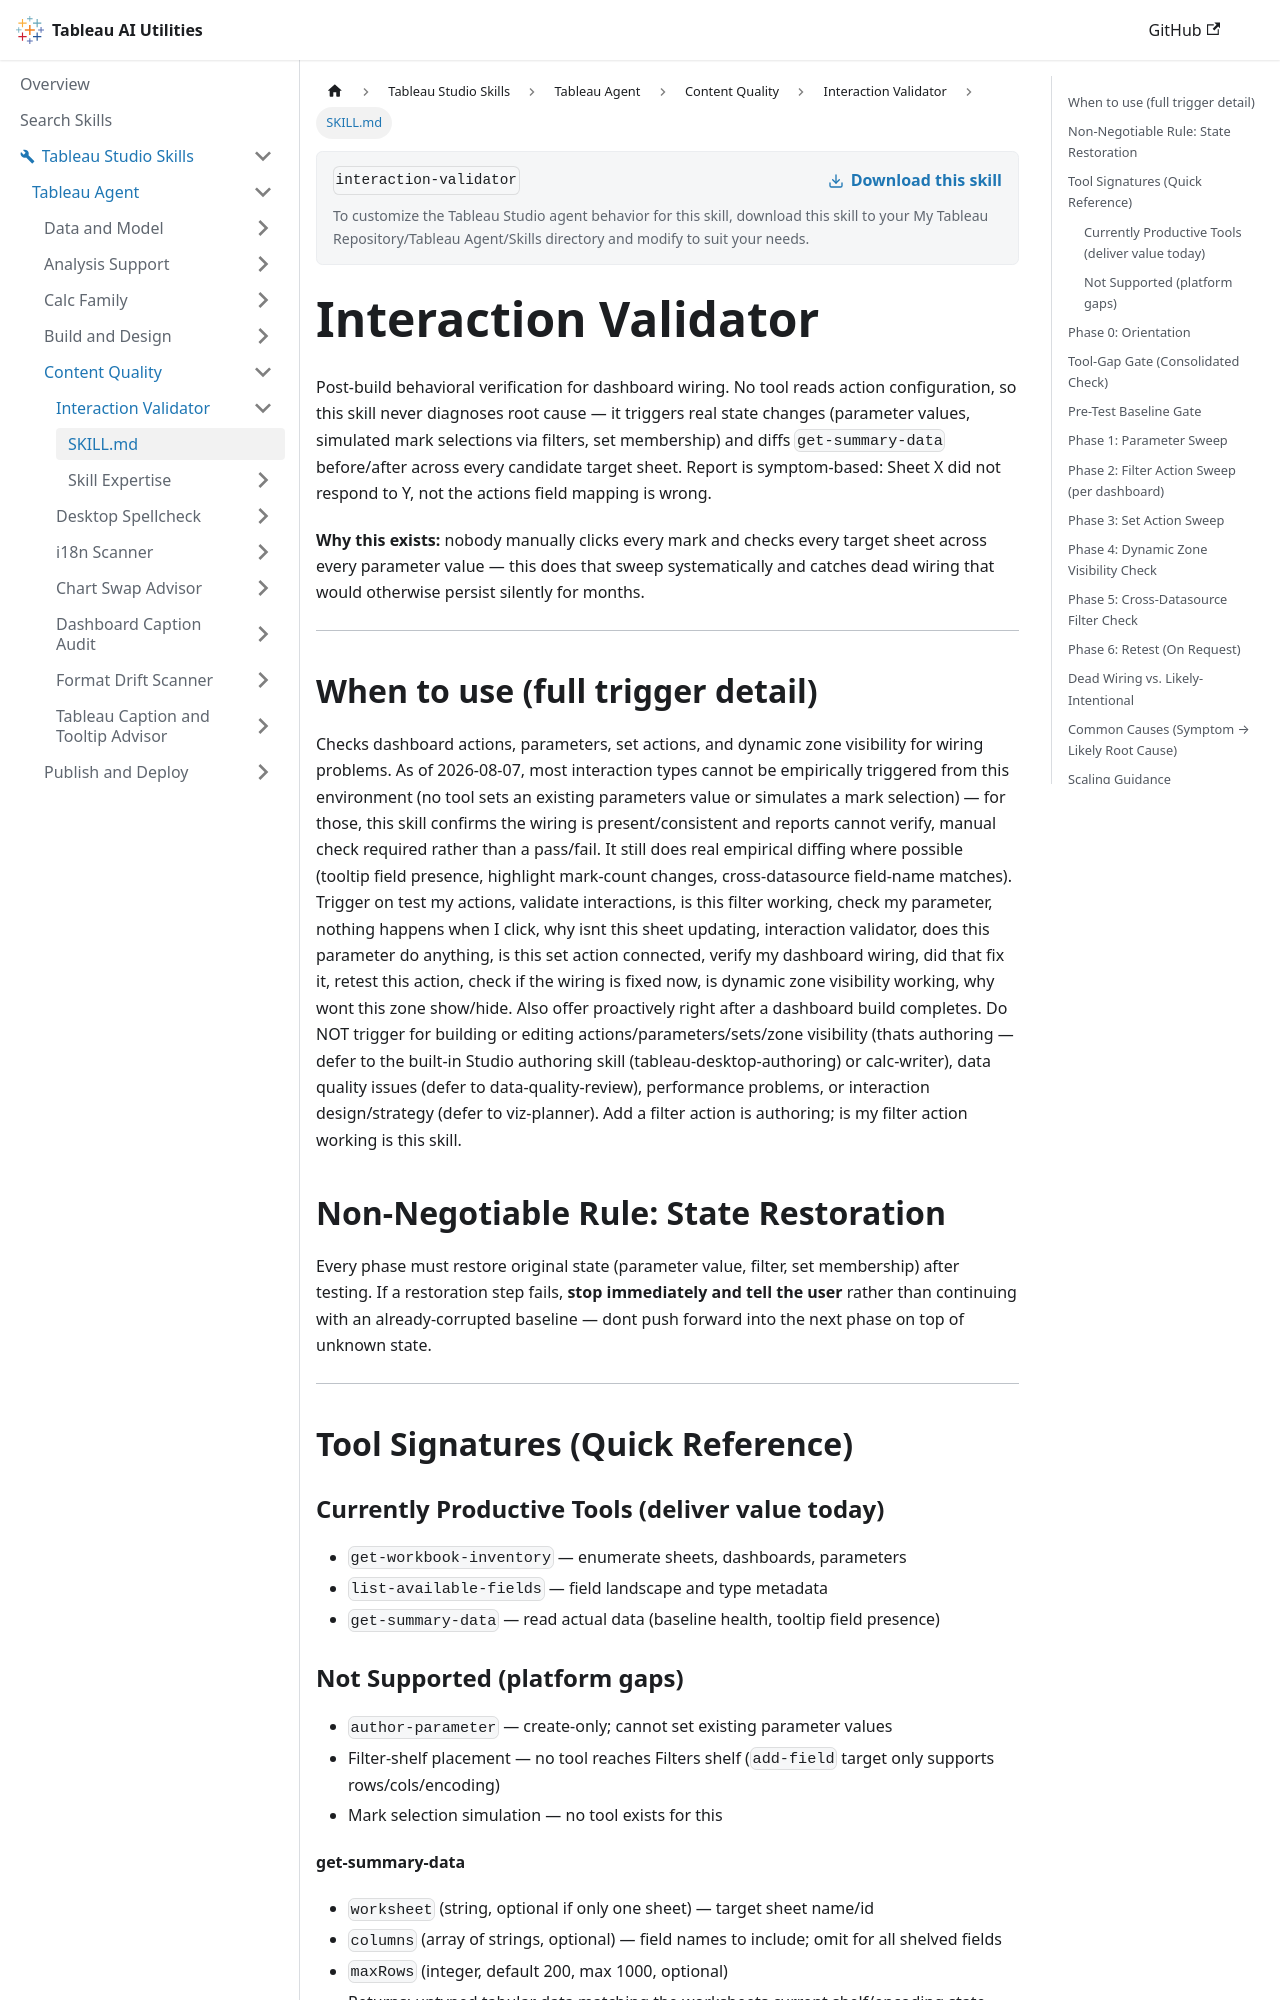

repository: tableau/tableau-ai-utilities · page: tableau-studio-skills/tableau-agent/content-quality/interaction-validator/SKILL.html · generator: docusaurus

---
name: interaction-validator
description: "Use when the user says 'Test my actions', 'is this filter working?', 'nothing happens when I click', 'does this parameter do anything?' Checks dashboard actions, parameters, set actions, and dynamic zone visibility for wiring problems, and says what needs a manual check."
---

# Interaction Validator

Post-build behavioral verification for dashboard wiring. No tool reads action
configuration, so this skill never diagnoses root cause — it triggers real
state changes (parameter values, simulated mark selections via filters, set
membership) and diffs `get-summary-data` before/after across every candidate
target sheet. Report is symptom-based: Sheet X did not respond to Y, not
the actions field mapping is wrong.

**Why this exists:** nobody manually clicks every mark and checks every target
sheet across every parameter value — this does that sweep systematically and
catches dead wiring that would otherwise persist silently for months.

***

## When to use (full trigger detail)

Checks dashboard actions, parameters, set actions, and dynamic zone visibility for wiring problems. As of 2026-08-07, most interaction types cannot be empirically triggered from this environment (no tool sets an existing parameters value or simulates a mark selection) — for those, this skill confirms the wiring is present/consistent and reports cannot verify, manual check required rather than a pass/fail. It still does real empirical diffing where possible (tooltip field presence, highlight mark-count changes, cross-datasource field-name matches). Trigger on test my actions, validate interactions, is this filter working, check my parameter, nothing happens when I click, why isnt this sheet updating, interaction validator, does this parameter do anything, is this set action connected, verify my dashboard wiring, did that fix it, retest this action, check if the wiring is fixed now, is dynamic zone visibility working, why wont this zone show/hide. Also offer proactively right after a dashboard build completes. Do NOT trigger for building or editing actions/parameters/sets/zone visibility (thats authoring — defer to the built-in Studio authoring skill (tableau-desktop-authoring) or calc-writer), data quality issues (defer to data-quality-review), performance problems, or interaction design/strategy (defer to viz-planner). Add a filter action is authoring; is my filter action working is this skill.

## Non-Negotiable Rule: State Restoration

Every phase must restore original state (parameter value, filter, set
membership) after testing. If a restoration step fails, **stop immediately and
tell the user** rather than continuing with an already-corrupted baseline —
dont push forward into the next phase on top of unknown state.

***

## Tool Signatures (Quick Reference)

### Currently Productive Tools (deliver value today)
- `get-workbook-inventory` — enumerate sheets, dashboards, parameters
- `list-available-fields` — field landscape and type metadata
- `get-summary-data` — read actual data (baseline health, tooltip field presence)
